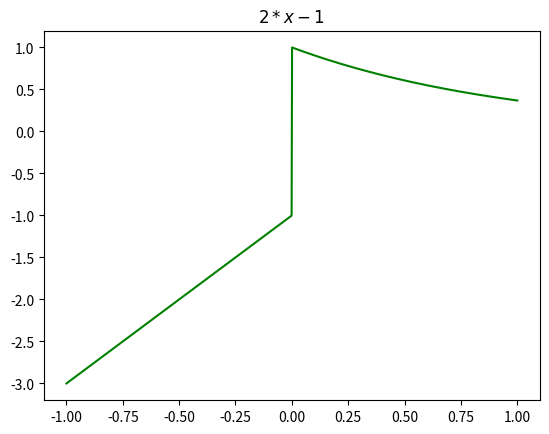

Recreate this plot in Python.
# ===================================
# @Time : 2021/2/25 21:32
# 曲线函数
# ===================================
import re
import numpy as np
import matplotlib.pyplot as plt
from sympy import symbols, integrate
from sympy import sin, cos, sqrt,exp
from sympy import pi


def plot_line(X, Y, title):
    plt.title(title)  # markdown
    plt.plot(X, Y, c='g')
    plt.show()


def trans_func_to_markdown(f):
    'x*sqrt(4 - x**2)'
    # 找出函数
    f_str = str(f)
    new = '$' + str(f).replace('**', '^').replace('sqrt(', '\\sqrt{').replace(')', '}') + '$'
    return new


def test_1():
    # 课本P208 例一（5）
    a, b = 0, 2
    # 定义函数
    x = symbols('x')
    f = x * (sqrt(4 - x ** 2))
    X = np.linspace(a, b, 1000)
    Y = [f.evalf(subs={x: t}) for t in X]  # evalf传入参数
    title = trans_func_to_markdown(f)
    plot_line(X, Y, title)

    # 原函数
    F = integrate(f, x)
    print('原函数F', F)
    integ = integrate(f, (x, a, b))  # #参数传入：函数，积分变量和范围
    print('定积分', integ)


def test_2():
    # 课本 P219 例一
    x = symbols('x')
    # 分段函数1
    a1,b1 = -1,0
    f1 = 2*x-1

    # 分段函数2
    a2, b2 = 0,1
    f2 = exp(-x)

    # 画图
    X = np.linspace(a1, b2, 1000)
    Y = []
    for i in X:
        if i<0:
            Y.append(f1.evalf(subs={x: i}))
        else:
            Y.append(f2.evalf(subs={x: i}))

    title = trans_func_to_markdown(f1)
    plot_line(X, Y, title)


if __name__ == '__main__':
    test_2()
